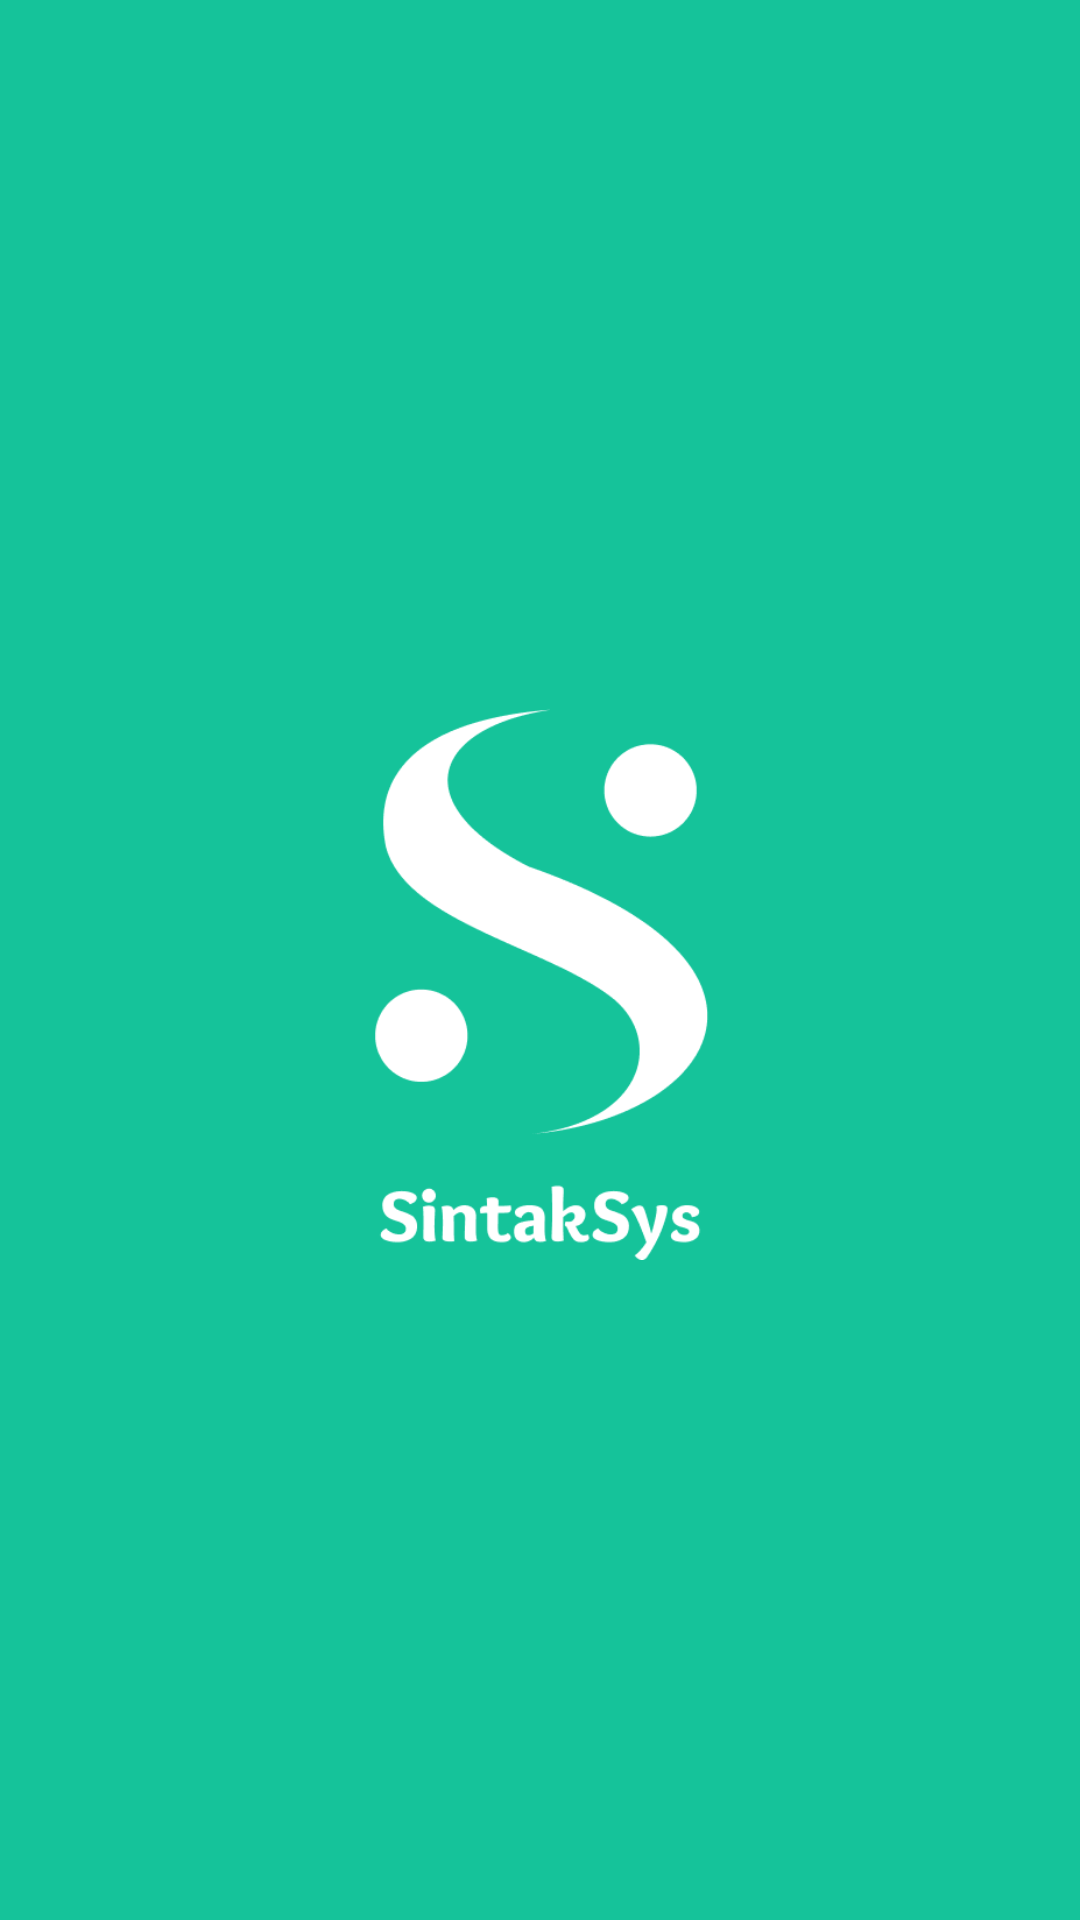

Write the Android layout XML for this screen, with the resource values it uses.
<!-- AndroidManifest.xml: activity theme Theme.AppCompat.Light.NoActionBar -->
<!-- res/layout/activity_splash_screen.xml -->
<?xml version="1.0" encoding="utf-8"?>
<androidx.constraintlayout.widget.ConstraintLayout xmlns:android="http://schemas.android.com/apk/res/android"
    xmlns:app="http://schemas.android.com/apk/res-auto"
    xmlns:tools="http://schemas.android.com/tools"
    android:layout_width="match_parent"
    android:layout_height="match_parent"
    android:background="@color/theme"
    tools:context=".SplashScreenActivity">

    <ImageView
        android:id="@+id/SplashScreenImage"
        android:layout_width="300dp"
        android:layout_height="200dp"
        android:src="@drawable/logo_with_name"
        app:layout_constraintBottom_toBottomOf="parent"
        app:layout_constraintLeft_toLeftOf="parent"
        app:layout_constraintRight_toRightOf="parent"
        app:layout_constraintTop_toTopOf="parent"
        android:contentDescription="@string/logo_sintaksys" />

</androidx.constraintlayout.widget.ConstraintLayout>
<!-- resources referenced by this layout -->
<resources>
  <color name="theme">#15C39A</color>
  <!-- drawable logo_with_name: png bitmap (drawable, 11406 bytes) -->
</resources>
